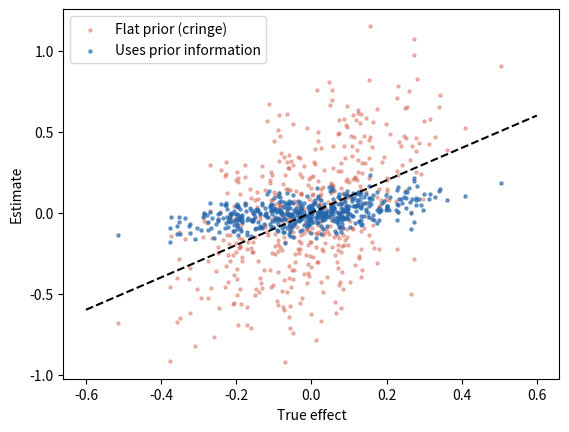

Recreate this plot in Python.
# The Bayesian cringe: using what the field already knows.
import numpy as np
import matplotlib.pyplot as plt

tau = 0.15  # typical effect size in the field
se = 0.3    # standard error of a typical study
rng = np.random.default_rng(97)

theta = rng.normal(0, tau, 2000)  # true effects
y = rng.normal(theta, se)         # flat prior: take the estimate as is
informed = tau ** 2 / (tau ** 2 + se ** 2) * y  # posterior mean


def rmse(est):
    return np.sqrt(np.mean((est - theta) ** 2))


print(f"Root-mean-square error: flat prior {rmse(y):.3f} "
      f"| informed prior {rmse(informed):.3f}")
print(f"Reduction in error: {100 * (1 - rmse(informed) / rmse(y)):.0f}%")

plt.scatter(theta[:500], y[:500], s=5, color="#d6604d", alpha=0.4,
            label="Flat prior (cringe)")
plt.scatter(theta[:500], informed[:500], s=5, color="#2166ac", alpha=0.6,
            label="Uses prior information")
lim = 4 * tau
plt.plot([-lim, lim], [-lim, lim], "k--")
plt.xlabel("True effect")
plt.ylabel("Estimate")
plt.legend()
plt.show()
